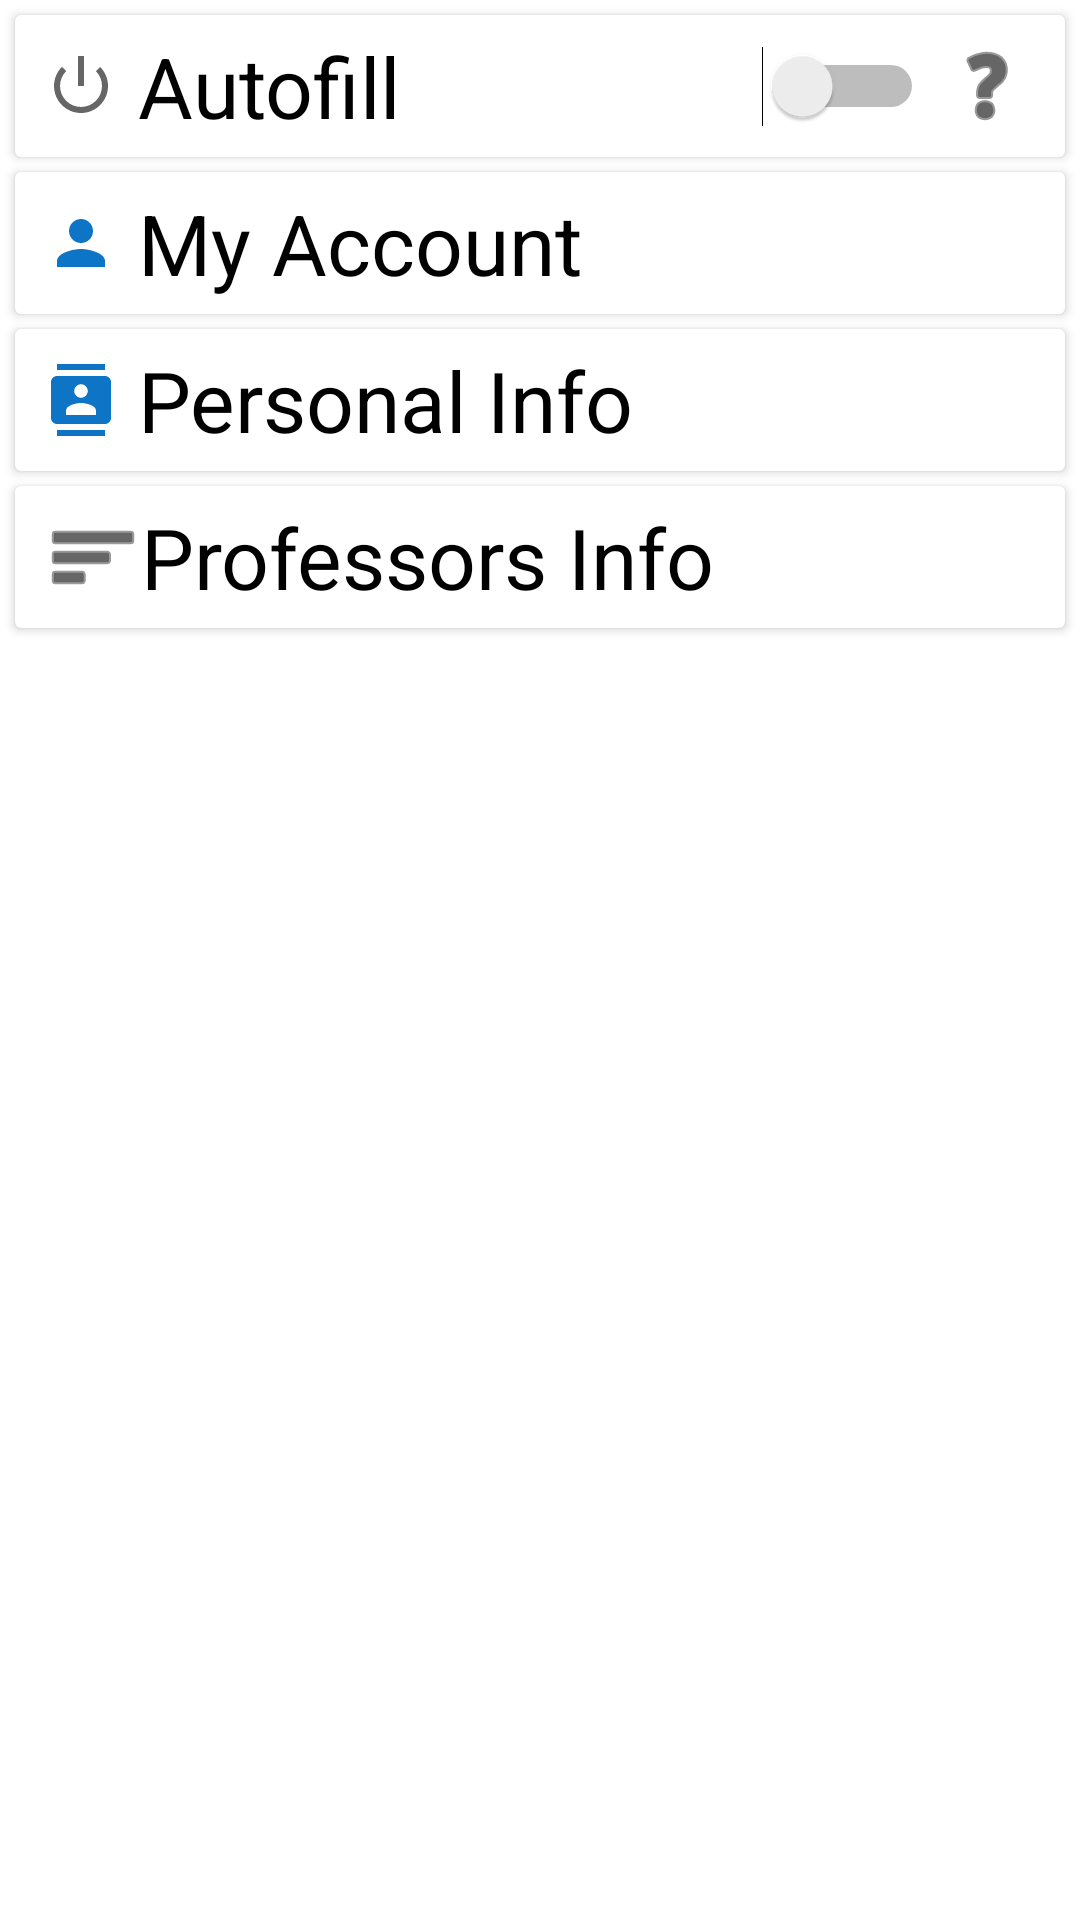

Reconstruct the res/layout file that produces this screen, plus the resources it refers to.
<!-- AndroidManifest.xml: application theme Theme.CivilFamilyIITism -->
<!-- res/layout/activity_settingpage.xml -->
<?xml version="1.0" encoding="utf-8"?>
<androidx.constraintlayout.widget.ConstraintLayout xmlns:android="http://schemas.android.com/apk/res/android"
    xmlns:app="http://schemas.android.com/apk/res-auto"
    xmlns:tools="http://schemas.android.com/tools"
    android:layout_width="match_parent"
    android:layout_height="match_parent"
    tools:context=".Settingpage">

    <ScrollView
        android:layout_width="match_parent"
        android:layout_height="match_parent"
        app:layout_constraintBottom_toBottomOf="parent"
        app:layout_constraintEnd_toEndOf="parent"
        app:layout_constraintStart_toStartOf="parent"
        app:layout_constraintTop_toTopOf="parent">

        <LinearLayout
            android:layout_width="match_parent"
            android:layout_height="wrap_content"
            android:orientation="vertical">

            <androidx.cardview.widget.CardView
                android:id="@+id/cardView"
                android:layout_width="match_parent"
                android:layout_height="wrap_content"
                android:layout_marginStart="5dp"
                android:layout_marginLeft="5dp"
                android:layout_marginTop="5dp"
                android:layout_marginEnd="5dp"
                android:layout_marginRight="5dp">

                <androidx.constraintlayout.widget.ConstraintLayout
                    android:layout_width="match_parent"
                    android:layout_height="match_parent">

                    <Switch
                        android:id="@+id/switch1"
                        android:layout_width="0dp"
                        android:layout_height="wrap_content"
                        android:layout_marginStart="5dp"
                        android:layout_marginLeft="5dp"
                        android:checked="false"
                        android:drawableStart="@android:drawable/ic_lock_power_off"
                        android:padding="5sp"
                        android:text=" Autofill "
                        android:buttonTint="#0E74C5"
                        android:textColor="#000"
                        android:textSize="28sp"
                        app:layout_constraintBottom_toBottomOf="parent"
                        app:layout_constraintEnd_toStartOf="@+id/imageView37"
                        app:layout_constraintStart_toStartOf="parent"
                        app:layout_constraintTop_toTopOf="parent" />

                    <ImageView
                        android:id="@+id/imageView37"
                        android:layout_width="0dp"
                        android:layout_height="wrap_content"
                        android:layout_marginEnd="10dp"
                        android:layout_marginRight="10dp"
                        app:layout_constraintBottom_toBottomOf="@+id/switch1"
                        app:layout_constraintEnd_toEndOf="parent"
                        app:layout_constraintTop_toTopOf="@+id/switch1"
                        app:srcCompat="@android:drawable/ic_menu_help"
                        app:tint="#000" />
                </androidx.constraintlayout.widget.ConstraintLayout>

            </androidx.cardview.widget.CardView>

            <androidx.cardview.widget.CardView
                android:id="@+id/cardView2"
                android:layout_width="match_parent"
                android:layout_height="wrap_content"
                android:layout_marginStart="5dp"
                android:layout_marginLeft="5dp"
                android:layout_marginTop="5dp"
                android:layout_marginEnd="5dp"
                android:layout_marginRight="5dp">

                <TextView
                    android:id="@+id/textView26"
                    android:layout_width="match_parent"
                    android:layout_height="wrap_content"
                    android:layout_marginStart="5sp"
                    android:layout_marginLeft="5sp"
                    android:drawableStart="@drawable/ic_baseline_person_24_registerpage"
                    android:padding="5sp"
                    android:text=" My Account"
                    android:textColor="#000"
                    android:textSize="28sp" />
            </androidx.cardview.widget.CardView>

            <androidx.cardview.widget.CardView
                android:layout_width="match_parent"
                android:layout_height="wrap_content"
                android:layout_marginStart="5dp"
                android:layout_marginLeft="5dp"
                android:layout_marginTop="5dp"
                android:layout_marginEnd="5dp"
                android:layout_marginRight="5dp">

                <TextView
                    android:id="@+id/textView27"
                    android:layout_width="match_parent"
                    android:layout_height="wrap_content"
                    android:layout_marginStart="5sp"
                    android:layout_marginLeft="5sp"
                    android:drawableStart="@drawable/ic_baseline_contacts_24"
                    android:padding="5sp"
                    android:text=" Personal Info"
                    android:textColor="#000"
                    android:textSize="28sp" />
            </androidx.cardview.widget.CardView>


            <androidx.cardview.widget.CardView
                android:layout_width="match_parent"
                android:layout_height="wrap_content"
                android:layout_marginStart="5dp"
                android:layout_marginLeft="5dp"
                android:layout_marginTop="5dp"
                android:layout_marginEnd="5dp"
                android:layout_marginRight="5dp"
                android:layout_marginBottom="5dp">

                <TextView
                    android:id="@+id/textView28"
                    android:layout_width="match_parent"
                    android:layout_height="wrap_content"
                    android:layout_marginStart="5sp"
                    android:layout_marginLeft="5sp"
                    android:drawableStart="@android:drawable/ic_menu_sort_by_size"
                    android:padding="5sp"
                    android:text="Professors Info"
                    android:textColor="#000"
                    android:textSize="28sp"
                    app:drawableTint="#000" />
            </androidx.cardview.widget.CardView>


        </LinearLayout>
    </ScrollView>

</androidx.constraintlayout.widget.ConstraintLayout>
<!-- resources referenced by this layout -->
<resources>
  <!-- drawable ic_baseline_contacts_24 (drawable) -->
  <vector xmlns:android="http://schemas.android.com/apk/res/android"
      android:width="24dp"
      android:height="24dp"
      android:viewportWidth="24"
      android:viewportHeight="24"
      android:tint="#0E74C5">
    <path
        android:fillColor="@android:color/white"
        android:pathData="M20,0L4,0v2h16L20,0zM4,24h16v-2L4,22v2zM20,4L4,4c-1.1,0 -2,0.9 -2,2v12c0,1.1 0.9,2 2,2h16c1.1,0 2,-0.9 2,-2L22,6c0,-1.1 -0.9,-2 -2,-2zM12,6.75c1.24,0 2.25,1.01 2.25,2.25s-1.01,2.25 -2.25,2.25S9.75,10.24 9.75,9 10.76,6.75 12,6.75zM17,17L7,17v-1.5c0,-1.67 3.33,-2.5 5,-2.5s5,0.83 5,2.5L17,17z"/>
  </vector>
  <!-- drawable ic_baseline_person_24_registerpage (drawable) -->
  <vector xmlns:android="http://schemas.android.com/apk/res/android"
      android:width="24dp"
      android:height="24dp"
      android:viewportWidth="24"
      android:viewportHeight="24"
      android:tint="#0E74C5">
    <path
        android:fillColor="@android:color/white"
        android:pathData="M12,12c2.21,0 4,-1.79 4,-4s-1.79,-4 -4,-4 -4,1.79 -4,4 1.79,4 4,4zM12,14c-2.67,0 -8,1.34 -8,4v2h16v-2c0,-2.66 -5.33,-4 -8,-4z"/>
  </vector>
  <style name="Theme.CivilFamilyIITism" parent="Theme.MaterialComponents.DayNight.DarkActionBar">
          
          <item name="colorPrimary">@color/purple_500</item>
          <item name="colorPrimaryVariant">@color/purple_700</item>
          <item name="colorOnPrimary">@color/white</item>
          
          <item name="colorSecondary">@color/teal_200</item>
          <item name="colorSecondaryVariant">@color/teal_700</item>
          <item name="colorOnSecondary">@color/black</item>
          
          <item name="android:statusBarColor" tools:targetApi="l">?attr/colorPrimaryVariant</item>
          
      </style>
  <!-- not gathered from this repository: default colours our renderer supplied (Android Studio template values) -->
  <color name="purple_500">#FF6200EE</color>
  <color name="purple_700">#FF3700B3</color>
  <color name="teal_200">#FF03DAC5</color>
  <color name="teal_700">#FF018786</color>
  <color name="black">#FF000000</color>
  <color name="white">#FFFFFFFF</color>
</resources>
